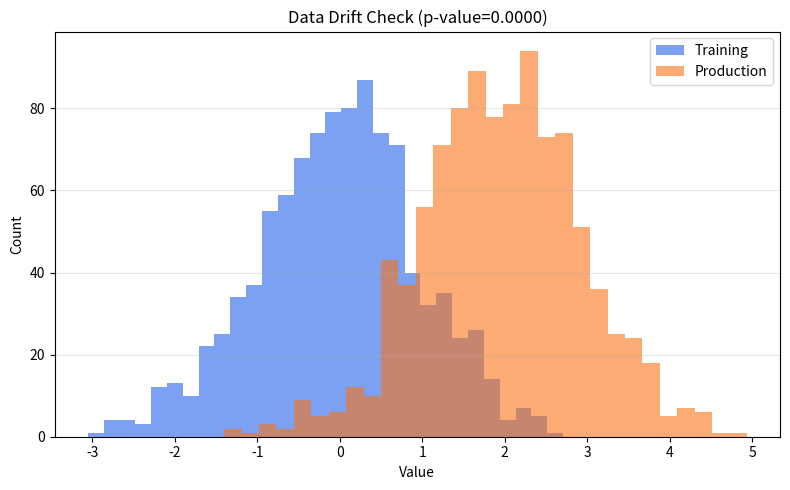

Python code for this plot:
import logging
from pathlib import Path

import matplotlib.pyplot as plt
import numpy as np
from scipy.stats import ks_2samp

# --- logging setup ---
Path("logs").mkdir(exist_ok=True)
logging.basicConfig(
    filename="logs/drift_detection.log",
    level=logging.INFO,
    format="%(asctime)s - %(levelname)s - %(message)s",
    force=True,
)
logger = logging.getLogger(__name__)

# --- sample data: training vs production ---
train = np.random.normal(0, 1, 1000)
production = np.random.normal(2, 1, 1000)

# --- KS drift test ---
stat, p_value = ks_2samp(train, production)

print("KS statistic:", round(stat, 4))
print("P-value:", round(p_value, 6))
logger.info("KS statistic: %.4f", stat)
logger.info("P-value: %.6f", p_value)

# --- interpret p-value ---
ALPHA = 0.05
if p_value < ALPHA:
    message = f"DRIFT DETECTED (p={p_value:.6f} < {ALPHA})"
    print("ALERT:", message)
    logger.warning(message)
else:
    message = f"No significant drift (p={p_value:.6f} >= {ALPHA})"
    print("OK:", message)
    logger.info(message)

# --- visualize distributions ---
fig, ax = plt.subplots(figsize=(8, 5))
ax.hist(train, bins=30, alpha=0.6, label="Training", color="#2563eb")
ax.hist(production, bins=30, alpha=0.6, label="Production", color="#f97316")
ax.set_xlabel("Value")
ax.set_ylabel("Count")
ax.set_title(f"Data Drift Check (p-value={p_value:.4f})")
ax.legend()
ax.grid(axis="y", alpha=0.3)
plt.tight_layout()
plt.show()

print("Log saved to logs/drift_detection.log")
